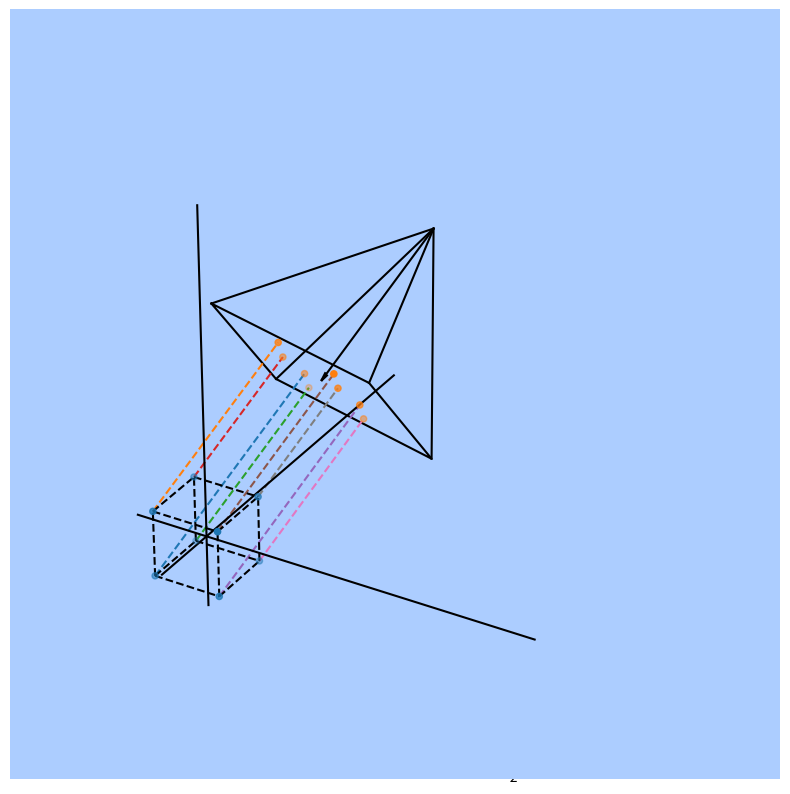

The script that saved this image:
import numpy as np

import matplotlib.pyplot as plt
from mpl_toolkits.mplot3d.art3d import Poly3DCollection
plt.rcParams['figure.figsize'] = [10, 10]
#from matplotlib.animation import FuncAnimation
#%matplotlib notebook

def prettify_graph(ax, data_range, margin=1.2, dim=3):
    data_range = margin*np.array(data_range)
    zero = (0,0)
    ax.set_xlim3d(*data_range)
    ax.plot(data_range, zero, zero, color='k')
    ax.set_ylim3d(*data_range)
    ax.plot(zero, data_range, zero, color='k')
    ax.set_zlim3d(*data_range)
    ax.plot(zero, zero, data_range, color='k')
    ax.set_xlabel('x')
    ax.set_ylabel('y')
    ax.set_zlabel('z')

def draw_camera(ax, eye, screen, up, width, height):
    # main vectors
    up = up / np.linalg.norm(up)
    sideways = np.cross(up,screen)
    sideways = sideways / np.linalg.norm(sideways)
    # Screen coordinates
    top_left = eye + screen + up*height/2 + sideways*width/2
    top_right = eye + screen + up*height/2 - sideways*width/2
    bottom_left = eye + screen - up*height/2 + sideways*width/2
    bottom_right = eye + screen - up*height/2 - sideways*width/2
    # Eye projections
    ax.plot(*np.stack((eye,top_left)).T, color='k')
    ax.plot(*np.stack((eye,top_right)).T, color='k')
    ax.plot(*np.stack((eye,bottom_left)).T, color='k')
    ax.plot(*np.stack((eye,bottom_right)).T, color='k')
    # Frame
    ax.plot(*np.stack((top_right,top_left,bottom_left,bottom_right,top_right)).T, color='k')
    plt.quiver(*eye,*screen, color='k', arrow_length_ratio=0.05)

def rotate_anim(i, elev=10):
    ax.view_init(elev=elev, azim=i)
    return plt.gcf(),

from PIL import Image, ImageDraw

# Used to simplify some code
import itertools

# Edit this vector!
vec_1d = np.array([1])

# 1D Plotting setup
plt.close()
ax = plt.axes()
ax.scatter(*vec_1d, 0)
ax.quiver(*vec_1d, 0, scale_units='xy', scale=1)

margin = 1.2
lims_1d = (min(0,*vec_1d*margin), max(0,*vec_1d*margin))
ax.set_xlim(lims_1d)
ax.axhline(color='k')
ax.yaxis.set_ticks([])
ax.grid(True)
ax.set_xlabel('x')
plt.show()

# Edit this vector!
vec_2d = np.array([1, 2])

# 2D Plotting setup
plt.close()
ax = plt.axes()
ax.scatter(*vec_2d)
ax.quiver(*vec_2d, scale_units='xy', scale=1)

for head,tail in itertools.combinations(itertools.product([0, 1], repeat=2), 2):
    head = np.array(head)
    tail = np.array(tail)
    if np.count_nonzero(head-tail)<=1:
        line = np.stack((vec_2d*head, vec_2d*tail))
        ax.plot(*line.T, '--')

margin = 1.2
lims_2d = (min(0,*vec_2d*margin), max(0,*vec_2d*margin))
ax.axis([*lims_2d, *lims_2d])
ax.axhline(color='k')
ax.axvline(color='k')
ax.set_aspect('equal')
ax.grid(True)
ax.set_xlabel('x')
ax.set_ylabel('y')
plt.show()

# Edit this vector!
vec_3d = np.array([1, 2, 3])

# 3D Plotting setup
plt.close()
ax = plt.axes(projection='3d')

ax.scatter(*vec_3d)
plt.quiver(0,0,0,*vec_3d, color='k', arrow_length_ratio=0.05)

for head,tail in itertools.combinations(itertools.product([0, 1], repeat=3), 2):
    head = np.array(head)
    tail = np.array(tail)
    if np.count_nonzero(head-tail)<=1:
        line = np.stack((vec_3d*head, vec_3d*tail))
        ax.plot(*line.T, '--')


data_range = (min(0,*vec_3d), max(0,*vec_3d))

prettify_graph(ax, data_range)
#ax.view_init(elev=45, azim=15)
#anim = FuncAnimation(plt.gcf(), rotate_anim, frames=360, interval=20, blit=True)
plt.show()

# Edit these vectors!
v = np.array([1, 2, 3])
p = np.array([3, 2, 1])

# The calculation
proj = (v.dot(p) / np.linalg.norm(p)**2 ) * p
P = (1 / np.linalg.norm(p)**2 ) * np.outer(p,p)
proj = P.dot(v)
print("proj = ")
print(proj)
print("The projection matrix = ")
print(P)

# 3D Plotting setup
plt.close()
ax = plt.axes(projection='3d')

t_offset = 0.02*np.max(np.abs(v))

ax.scatter(*v)
plt.quiver(0,0,0,*v, color='k', arrow_length_ratio=0.05)
ax.text(*(v+t_offset), 'v')

ax.scatter(*p)
plt.quiver(0,0,0,*p, color='b', arrow_length_ratio=0.05)
ax.text(*(p+t_offset), 'p')

ax.scatter(*proj)
plt.quiver(0,0,0,*proj, color='r', arrow_length_ratio=0.05)
ax.text(*(proj+t_offset), 'proj')

# The difference
ax.plot(*np.stack((v,proj)).T, '--')


data_range = (min(0,*v,*p), max(0,*v,*p))
prettify_graph(ax, data_range)
#ax.view_init(elev=45, azim=15)
#anim = FuncAnimation(plt.gcf(), rotate_anim, frames=360, interval=20, blit=True)
plt.show()

# Edit this vector!
vec_3d = np.array([1, 2, 3])

# 3D Plotting setup
plt.close()
ax = plt.axes(projection='3d')

ax.scatter(*vec_3d)
plt.quiver(0,0,0,*vec_3d, color='k', arrow_length_ratio=0.05)

for head,tail in itertools.combinations(itertools.product([0, 1], repeat=3), 2):
    head = np.array(head)
    tail = np.array(tail)
    if np.count_nonzero(head-tail)<=1:
        line = np.stack((vec_3d*head, vec_3d*tail))
        ax.plot(*line.T, '--')
        if np.count_nonzero(head)==2:
            plt.quiver(0,0,0,*vec_3d*head, color='b', arrow_length_ratio=0.05)

data_range = (min(0,*vec_3d), max(0,*vec_3d))
prettify_graph(ax, data_range)
#ax.view_init(elev=45, azim=15)
#anim = FuncAnimation(plt.gcf(), rotate_anim, frames=360, interval=20, blit=True)
plt.show()

# Edit these vectors!
v = np.array([1, 2, 3])
p = np.array([1.5, 1, 0.5])
n = np.array([0.25, 0.5, 0.25])

# The calculation
proj = v - ((v-p).dot(n) / np.linalg.norm(n)**2 ) * n
P = np.eye(3) - (1 / np.linalg.norm(n)**2 ) * np.outer(n,n)
b = (n.dot(p) / np.linalg.norm(n)**2 ) * n
print("proj = ")
print(proj)
print("The projection matrix = ")
print(P)
print("The translation vector = ")
print(b)

# 3D Plotting setup
plt.close()
ax = plt.axes(projection='3d')

t_offset = 0.02*np.max(np.abs(v))

ax.scatter(*v)
plt.quiver(0,0,0,*v, color='k', arrow_length_ratio=0.05)
ax.text(*(v+t_offset), 'v')

ax.scatter(*p)
ax.text(*(p+t_offset), 'p')

ax.scatter(*(p+n))
plt.quiver(*p,*n, color='k', arrow_length_ratio=0.05)
ax.text(*(p+n+t_offset), 'n')

ax.scatter(*proj)
ax.text(*(proj+t_offset), 'proj')
ax.plot(*np.stack((v,proj,p,v-proj+p,v)).T, '--')

intersect = (p.dot(n)/v.dot(n)) * v
ax.scatter(*intersect)

# plot plane in bounds
margin = 1.2
lims_3d = (min(0,*v*margin,*p*margin), max(0,*v*margin,*p*margin))
sols = []
for plane_pair in itertools.combinations([0,1,2], 2):
    plane_pair = np.array(plane_pair)
    lin_sys = np.vstack((np.eye(3)[plane_pair], n))
    if not np.linalg.det(lin_sys):
        continue
    for lim1,lim2 in itertools.product(lims_3d, repeat=2):
        lin_v = np.array([lim1,lim2, n.dot(p)])
        sols.append(np.linalg.solve(lin_sys,lin_v))
sols = np.array(sols)
sols = sols[(sols.max(axis=1) <= lims_3d[1]) & (sols.min(axis=1) >= lims_3d[0])]
# Order the bounds
reorg = sols-p
ordering = reorg.dot(reorg[0]) / np.linalg.norm(reorg, axis=1) / np.linalg.norm(reorg[0])
orient = reorg.dot(np.cross(reorg[0], n)) < 0
ordering *= 1 - 2*orient.astype(int)
ordering -= 2 * orient.astype(int)
ordering = np.argsort(ordering)
ax.add_collection3d(Poly3DCollection([sols[ordering]], alpha=0.2))


data_range = (min(0,*v,*p), max(0,*v,*p))
prettify_graph(ax, data_range)
#ax.view_init(elev=45, azim=15)
#anim = FuncAnimation(plt.gcf(), rotate_anim, frames=360, interval=20, blit=True)
plt.show()

# Edit these vectors!
eye = np.array([0.5, 1, 1.5])
screen = np.array([2, 2, 0])
up = np.array([0, 0, 1])
width = 3
height = 2

points = np.array([
    [4.5, 5, 2],
    [5, 4.5, 1],
    [4, 5.5, 1.5]
])

# calculation
proj = points - np.outer(((points-eye-screen).dot(screen) / np.linalg.norm(screen)**2 ), screen)
print("The projected points are at:")
print(proj)

# 3D Plotting setup
plt.close()
ax = plt.axes(projection='3d')

draw_camera(ax, eye, screen, up, width, height)

ax.scatter(*points.T)
ax.scatter(*proj.T)
for point,proj_point in zip(points, proj):
    ax.plot(*np.stack((point,proj_point)).T, '--')

up = up/np.linalg.norm(up)
side = np.cross(up,screen)
side = side/np.linalg.norm(side)
data_range = np.concatenate((eye, eye+screen, eye+screen+up*height/2, eye+screen+side*width/2, 
                             eye+screen-up*height/2, eye+screen-side*width/2, points.flatten()))
data_range = (min(0,*data_range), max(0,*data_range))
prettify_graph(ax, data_range)
#ax.view_init(elev=10, azim=-155)
#anim = FuncAnimation(plt.gcf(), rotate_anim, frames=360, interval=20, blit=True)
plt.show()

# Edit these values!
eye = np.array([0.5, 1, 1.5])
screen = np.array([2, 2, 0])
up = np.array([0, 0, 1])
width = 3
height = 2

res = 10

points = np.array([
    [4.5, 5, 2],
    [5, 4.5, 1],
    [4, 5.5, 1.5]
])

# Calculation
proj = points - np.outer(((points-eye-screen).dot(screen) / np.linalg.norm(screen)**2 ), screen)
print("The projected points are at:")
print(proj)

up = up/np.linalg.norm(up)
side = np.cross(screen,up)
side = side/np.linalg.norm(side)

pixel_matrix = res * np.stack((side, up))
print("The pixel matrix is:")
print(pixel_matrix)

pixel_coords = np.dot(proj-screen-eye+up*height/2+side*width/2, pixel_matrix.T)
print("The pixel coordinates are:")
print(pixel_coords)

pixel_coords = pixel_coords.astype(int)
# filter out of range
height_px = int(res*height)
width_px = int(res*width)
pixel_coords = pixel_coords[(pixel_coords[:,0]>=0) & (pixel_coords[:,1]>=0)]
pixel_coords = pixel_coords[(pixel_coords[:,0]<width_px) & (pixel_coords[:,1]<height_px)]

#prepare image
pixels = 255 * np.ones((height_px,width_px,3))
pixels[(pixel_coords.T[1],pixel_coords.T[0])] = np.zeros(3)
im = Image.fromarray(np.uint8(pixels[::-1,:,:]))
plt.imshow(im)
plt.show()

# Edit these vectors!
eye = np.array([6, 6, 6])
screen = np.array([-3, -3, -3])
up = np.array([-1, -1, 2])
width = 6
height = 4

points = np.array(list(itertools.product([-1, 1], repeat=3)))

#rotate
theta = 30 * np.pi / 180
R = np.array([[np.cos(theta), -np.sin(theta), 0], 
              [np.sin(theta), np.cos(theta), 0], 
              [0, 0, 1]])
eye = R.dot(eye)
screen = R.dot(screen)
up = R.dot(up)

# calculation
proj = points - np.outer(((points-eye-screen).dot(screen) / np.linalg.norm(screen)**2 ), screen)
print("The projected points are at:")
print(proj)

# 3D Plotting setup
plt.close()
ax = plt.axes(projection='3d')

draw_camera(ax, eye, screen, up, width, height)

ax.scatter(*points.T)
ax.scatter(*proj.T)
for point,proj_point in zip(points, proj):
    ax.plot(*np.stack((point,proj_point)).T, '--')
    
for head,tail in itertools.combinations(itertools.product([-1, 1], repeat=3), 2):
    head = np.array(head)
    tail = np.array(tail)
    if np.count_nonzero(head-tail)<=1:
        line = np.stack((head, tail))
        ax.plot(*line.T, '--', color='k')

up = up/np.linalg.norm(up)
side = np.cross(up,screen)
side = side/np.linalg.norm(side)
data_range = np.concatenate((eye, eye+screen, eye+screen+up*height/2, eye+screen+side*width/2, 
                             eye+screen-up*height/2, eye+screen-side*width/2, points.flatten()))
data_range = (min(0,*data_range), max(0,*data_range))
prettify_graph(ax, data_range)
#ax.view_init(elev=10, azim=-155)
#anim = FuncAnimation(plt.gcf(), rotate_anim, frames=360, interval=20, blit=True)
plt.show()

# Edit these values!
eye = np.array([5, 5, 5])
screen = np.array([-2, -2, -2])
up = np.array([-1, -1, 2])
width = 6
height = 4

res = 10

points = np.array(list(itertools.product([-1, 1], repeat=3)))

#rotate
theta = 30 * np.pi / 180
R = np.array([[np.cos(theta), -np.sin(theta), 0], 
              [np.sin(theta), np.cos(theta), 0], 
              [0, 0, 1]])
eye = R.dot(eye)
screen = R.dot(screen)
up = R.dot(up)

# Calculation
proj = points - np.outer(((points-eye-screen).dot(screen) / np.linalg.norm(screen)**2 ), screen)
print("The projected points are at:")
print(proj)

up = up/np.linalg.norm(up)
side = np.cross(screen,up)
side = side/np.linalg.norm(side)

pixel_matrix = res * np.stack((side, up))
print("The pixel matrix is:")
print(pixel_matrix)

pixel_coords = np.dot(proj-screen-eye+up*height/2+side*width/2, pixel_matrix.T)
print("The pixel coordinates are:")
print(pixel_coords)

pixel_coords = pixel_coords.astype(int)
# filter out of range
height_px = int(res*height)
width_px = int(res*width)
pixel_coords = pixel_coords[(pixel_coords[:,0]>=0) & (pixel_coords[:,1]>=0)]
pixel_coords = pixel_coords[(pixel_coords[:,0]<width_px) & (pixel_coords[:,1]<height_px)]

#prepare image
pixels = 255 * np.ones((height_px,width_px,3))
pixels[(pixel_coords.T[1],pixel_coords.T[0])] = np.zeros(3)
im = Image.fromarray(np.uint8(pixels[::-1,:,:]))
plt.imshow(im)
plt.show()

# Edit these values!
eye = np.array([5, 5, 5])
screen = np.array([-2, -2, -2])
up = np.array([-1, -1, 2])
width = 6
height = 4

res = 10

points = np.array(list(itertools.product([-1, 1], repeat=3)))

#rotate
theta = 30 * np.pi / 180
R = np.array([[np.cos(theta), -np.sin(theta), 0], 
              [np.sin(theta), np.cos(theta), 0], 
              [0, 0, 1]])
eye = R.dot(eye)
screen = R.dot(screen)
up = R.dot(up)

# Calculation
proj = points - np.outer(((points-eye-screen).dot(screen) / np.linalg.norm(screen)**2 ), screen)
print("The projected points are at:")
print(proj)

up = up/np.linalg.norm(up)
side = np.cross(screen,up)
side = side/np.linalg.norm(side)

pixel_matrix = res * np.stack((side, up))
print("The pixel matrix is:")
print(pixel_matrix)

pixel_coords = np.dot(proj-screen-eye+up*height/2+side*width/2, pixel_matrix.T)
print("The pixel coordinates are:")
print(pixel_coords)

pixel_coords = pixel_coords.astype(int)
# filter out of range
height_px = int(res*height)
width_px = int(res*width)

#prepare image
im = Image.fromarray(np.uint8(255 * np.ones((height_px,width_px,3))))
draw = ImageDraw.Draw(im)

for head,tail in itertools.combinations(range(2**3), 2):
    if np.count_nonzero(points[head]-points[tail])<=1:
        draw.line([tuple(pixel_coords[head]), tuple(pixel_coords[tail])], fill=(0,0,0))
im.transpose(Image.FLIP_TOP_BOTTOM)
        
plt.imshow(im)
plt.show()

im_norm = lambda x: x / np.repeat(np.linalg.norm(x, axis=-1)[..., np.newaxis], 3, axis=-1)
im_dot = lambda x,y: np.einsum('...k,...k->...',x,y) #np.einsum('ijk,ijk->ij',x,y)
im_scale = lambda s,v: np.einsum('...,...k->...k',s,v) #np.einsum('ij,ijk->ijk',s,v)
im_make = lambda s,v: np.einsum('...,k->...k',s,v) #np.einsum('ij,k->ijk',s,v)

eye = np.array([0.5-3, 1, 1.5])
screen = np.array([3, 0, 0])
up = np.array([0, 0, 1])
width = 3
height = 2

def pixel_rays(eye, screen, up, width, height, res=400):
    # normalized frame
    up = up/np.linalg.norm(up)
    side = np.cross(up,screen)
    side = side/np.linalg.norm(side)
    
    res_width = width*res
    res_height = height*res

    width_px = np.linspace(-width/2, width/2, res_width)
    width_px = np.outer(width_px, side)
    width_px = np.tile(width_px,(res_height,1,1))

    height_px = np.linspace(-height/2, height/2, res_height)
    height_px = np.outer(height_px, up)
    height_px = np.tile(height_px,(res_width,1,1))
    height_px = np.swapaxes(height_px,0,1)

    pixels = width_px + height_px
    pixels = pixels + screen
    pixels = pixels#.reshape((res_width*res_height,3))
    return pixels
px_rays = im_norm(pixel_rays(eye, screen, up, width, height))

def draw_sky(px_rays, zenith_color=np.array([127, 178, 255]), nadir_color=np.array([255,255,255])):
    sky_heights = px_rays.dot(np.array([0,0,1]))
    sky_heights = sky_heights/2 +0.5
    return im_make(1 - sky_heights, nadir_color) + im_make(sky_heights, zenith_color)
    #colors = np.tensordot(1 - sky_heights, white_color, axes=0) + np.tensordot(sky_heights, blue_color, axes=0)

pixels = draw_sky(px_rays)

im = Image.fromarray(np.uint8(pixels[::-1,:,:]))
plt.imshow(im)
plt.show()

def flat_sphere(pixels, px_rays, eye, center, r, color=np.array([255, 0, 0])):
    a = im_dot(px_rays,px_rays)
    b = 2.0* px_rays.dot(eye-center)
    c = (eye-center).dot(eye-center) - r*r
    discriminant = b*b - 4*a*c
    pixels[discriminant>0] = color
    return pixels

center = np.array([1.5, 1, 1.5])
r = 0.5
pixels = flat_sphere(pixels, px_rays, eye, center, r)

im = Image.fromarray(np.uint8(pixels[::-1,:,:]))
plt.imshow(im)
plt.show()

def normal_sphere(pixels, px_rays, eye, center, r, color=np.array([255, 0, 0])):
    a = im_dot(px_rays,px_rays)
    b = 2.0* px_rays.dot(eye-center)
    c = (eye-center).dot(eye-center) - r*r
    discriminant = b*b - 4*a*c
    sphere_px = discriminant>0
    # compute distances of intersections (negatives will be ignored)
    dist = -np.ones_like(a)
    dist[sphere_px] = ( -b[sphere_px] - np.sqrt( discriminant[sphere_px] ) ) / ( 2 * a[sphere_px] )
    sphere_px = dist > 0
    normals = im_scale(dist,px_rays) + eye - center
    normals = im_norm(normals)
    #print(normals)
    pixels[sphere_px] = 255*(1-normals[sphere_px])/2 #* np.array([1,0,0])
    return pixels

pixels = draw_sky(px_rays)
pixels = normal_sphere(pixels, px_rays, eye, center, r)

im = Image.fromarray(np.uint8(pixels[::-1,:,:]))
plt.imshow(im)
plt.show()

def pixel_rays(eye, screen, up, width, height, res=400, samples=4):
    # normalized frame
    up = up/np.linalg.norm(up)
    side = np.cross(up,screen)
    side = side/np.linalg.norm(side)
    
    res_width = width*res
    res_height = height*res

    width_px = np.linspace(-width/2, width/2, res_width)
    width_px = np.outer(width_px, side)
    width_px = np.tile(width_px,(res_height,1,1))

    height_px = np.linspace(-height/2, height/2, res_height)
    height_px = np.outer(height_px, up)
    height_px = np.tile(height_px,(res_width,1,1))
    height_px = np.swapaxes(height_px,0,1)

    pixels = width_px + height_px
    pixels = pixels + screen
    pixels = np.tile(pixels,(samples,1,1,1))
    return pixels
#px_rays = im_norm(pixel_rays(eye, screen, up, width, height))
#pixels = draw_sky(px_rays)
#pixels = normal_sphere(pixels, px_rays, eye, center, r)

#pixels = np.average(pixels, axis=0)

#im = Image.fromarray(np.uint8(pixels[::-1,:,:]))
#plt.imshow(im)
#plt.show()

